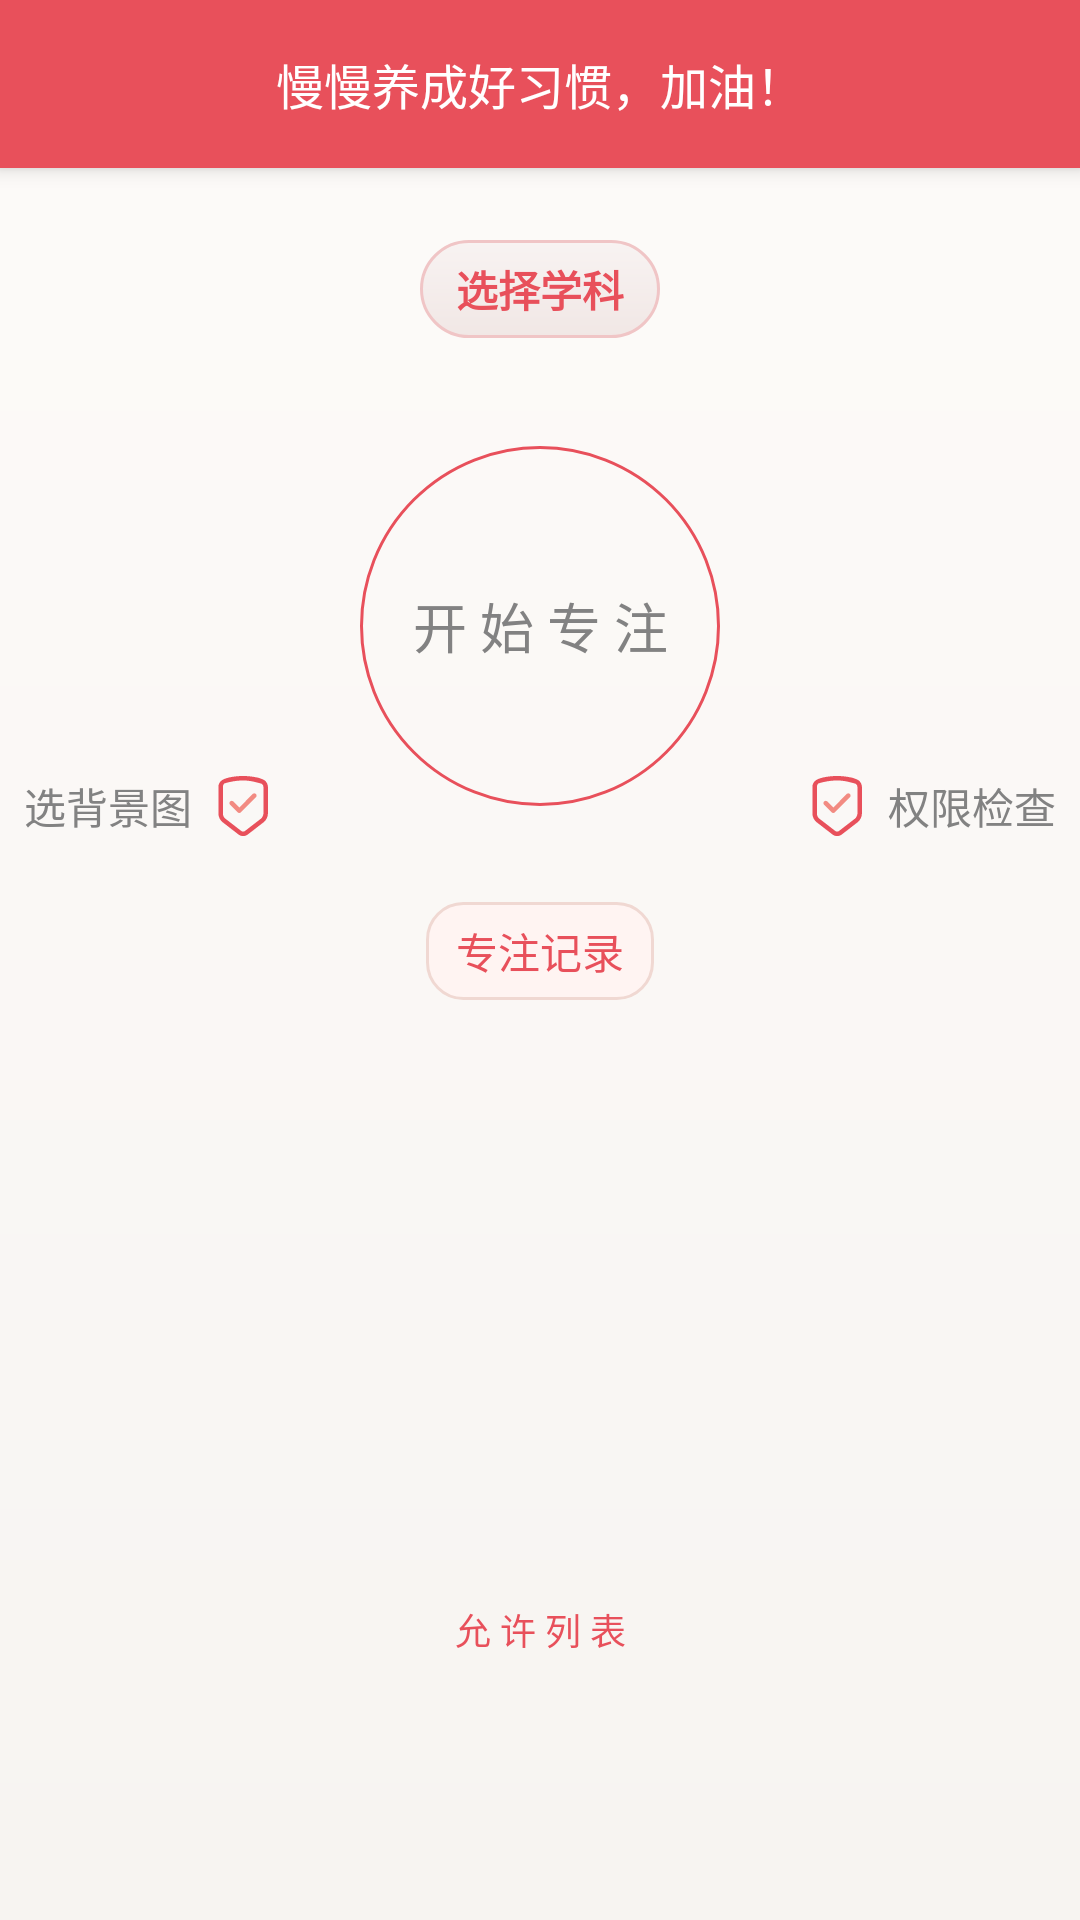

The Android layout XML behind this screen, and the referenced resources:
<!-- AndroidManifest.xml: application theme AppTheme.FullScreen -->
<!-- res/layout/lnm_fragment_main.xml -->
<?xml version="1.0" encoding="utf-8"?>
<androidx.constraintlayout.widget.ConstraintLayout xmlns:android="http://schemas.android.com/apk/res/android"
    xmlns:app="http://schemas.android.com/apk/res-auto"
    android:id="@+id/cl_lnm_main"
    android:layout_width="match_parent"
    android:layout_height="match_parent"
    android:background="@drawable/bg_page_white">

    <TextView
        android:elevation="4dp"
        android:id="@+id/lnm_title"
        android:layout_width="match_parent"
        android:layout_height="?android:attr/actionBarSize"
        android:layout_centerHorizontal="true"
        android:background="@color/primary_red"
        android:gravity="center"
        android:maxLines="1"
        android:paddingStart="16dp"
        android:paddingEnd="16dp"
        android:text="慢慢养成好习惯，加油！"
        android:textColor="@android:color/white"
        android:textSize="16sp"
        app:layout_constraintEnd_toEndOf="parent"
        app:layout_constraintStart_toStartOf="parent"
        app:layout_constraintTop_toTopOf="parent" />

    <include
        android:id="@+id/include_important_banner"
        layout="@layout/view_important_banner"
        app:layout_constraintTop_toBottomOf="@+id/lnm_title"
        app:layout_constraintBottom_toTopOf="@+id/tv_project_manage"
        app:layout_constraintStart_toStartOf="parent"
        app:layout_constraintEnd_toEndOf="parent" />

    
    <TextView
        android:id="@+id/tv_project_manage"
        android:layout_width="wrap_content"
        android:layout_height="wrap_content"
        android:layout_marginTop="24dp"
        android:background="@drawable/bg_project_chip"
        android:minHeight="32dp"
        android:paddingStart="12dp"
        android:paddingEnd="12dp"
        android:paddingTop="6dp"
        android:paddingBottom="6dp"
        android:drawablePadding="6dp"
        android:text="选择学科"
        android:textColor="@color/colorPrimary"
        android:textSize="14sp"
        android:textStyle="bold"
        app:layout_constraintTop_toBottomOf="@+id/lnm_title"
        app:layout_constraintStart_toStartOf="parent"
        app:layout_constraintEnd_toEndOf="parent" />

    <TextView
        android:id="@+id/tv_start_lnm"
        android:layout_width="120dp"
        android:layout_height="120dp"
        android:layout_centerHorizontal="true"
        android:background="@drawable/circle_white"
        android:gravity="center"
        android:text="开 始 专 注"
        android:textSize="18sp"
        android:layout_marginTop="36dp"
        app:layout_constraintTop_toBottomOf="@+id/tv_project_manage"
        app:layout_constraintVertical_bias="0.35"
        app:layout_constraintEnd_toEndOf="parent"
        app:layout_constraintStart_toStartOf="parent" />

    <TextView
        android:id="@+id/tv_lnm_history"
        android:layout_width="wrap_content"
        android:layout_height="wrap_content"
        android:layout_marginTop="32dp"
        android:background="@drawable/bg_tag"
        android:paddingStart="10dp"
        android:paddingEnd="10dp"
        android:paddingTop="6dp"
        android:paddingBottom="6dp"
        android:text="专注记录"
        android:textColor="@color/colorPrimary"
        app:layout_constraintTop_toBottomOf="@+id/tv_start_lnm"
        app:layout_constraintStart_toStartOf="parent"
        app:layout_constraintEnd_toEndOf="parent" />


    <TextView
        android:id="@+id/tv_check_pm"
        android:layout_width="wrap_content"
        android:layout_height="wrap_content"
        android:layout_alignParentEnd="true"
        android:drawableStart="@drawable/ic_safe"
        android:drawablePadding="5dp"
        android:gravity="center"
        android:padding="8dp"
        android:text="权限检查"
        app:layout_constraintBottom_toBottomOf="@+id/tv_start_lnm"
        app:layout_constraintEnd_toEndOf="parent"
        app:layout_constraintTop_toBottomOf="@+id/tv_start_lnm" />

    <TextView
        android:id="@+id/tv_lnm_pic"
        android:layout_width="wrap_content"
        android:layout_height="wrap_content"
        android:drawableEnd="@drawable/ic_safe"
        android:drawablePadding="5dp"
        android:gravity="center"
        android:padding="8dp"
        android:text="选背景图"
        app:layout_constraintBottom_toBottomOf="@+id/tv_start_lnm"
        app:layout_constraintStart_toStartOf="parent"
        app:layout_constraintTop_toBottomOf="@+id/tv_start_lnm" />


    <TextView
        android:id="@+id/tv_bai"
        android:layout_width="match_parent"
        android:layout_height="wrap_content"
        android:gravity="center"
        android:padding="16dp"
        android:text="允 许 列 表"
        android:textColor="?attr/colorPrimary"
        android:textSize="12sp"
        app:layout_constraintBottom_toTopOf="@+id/rv_lnm_main" />

    <androidx.recyclerview.widget.RecyclerView
        android:id="@+id/rv_lnm_main"
        android:layout_width="wrap_content"
        android:layout_height="48dp"
        android:layout_marginBottom="24dp"
        app:layout_constraintBottom_toBottomOf="parent"
        app:layout_constraintEnd_toEndOf="parent"
        app:layout_constraintStart_toStartOf="parent" />


</androidx.constraintlayout.widget.ConstraintLayout>
<!-- res/layout/view_important_banner.xml (included above) -->
<?xml version="1.0" encoding="utf-8"?>
<LinearLayout xmlns:android="http://schemas.android.com/apk/res/android"
    android:id="@+id/lnm_important_banner"
    android:layout_width="match_parent"
    android:layout_height="wrap_content"
    android:layout_margin="8dp"
    android:background="@drawable/bg_important_banner"
    android:clickable="true"
    android:descendantFocusability="blocksDescendants"
    android:focusable="true"
    android:foreground="?android:attr/selectableItemBackground"
    android:orientation="horizontal"
    android:padding="12dp"
    android:visibility="gone">

    <TextView
        android:id="@+id/tv_important_title"
        android:layout_width="0dp"
        android:layout_height="wrap_content"
        android:layout_weight="1"
        android:text="重要目标"
        android:textColor="@android:color/white"
        android:textSize="14sp"
        android:textStyle="bold" />

    <TextView
        android:id="@+id/tv_important_days"
        android:layout_width="wrap_content"
        android:layout_height="wrap_content"
        android:text="D-0天"
        android:textColor="@android:color/white"
        android:textSize="14sp"
        android:textStyle="bold" />
</LinearLayout>
<!-- resources referenced by this layout -->
<resources>
  <color name="colorPrimary">#E8505B</color>
  <color name="primary_red">#E8505B</color>
  <!-- drawable bg_important_banner (drawable) -->
  <?xml version="1.0" encoding="utf-8"?>
  <shape xmlns:android="http://schemas.android.com/apk/res/android">
      <gradient
          android:angle="0"
          android:endColor="#FF3B30"
          android:startColor="#FFFF9500" />
      <corners android:radius="12dp" />
  </shape>
  <!-- drawable bg_page_white (drawable) -->
  <?xml version="1.0" encoding="utf-8"?>
  <shape xmlns:android="http://schemas.android.com/apk/res/android"
      android:shape="rectangle">
      <gradient
          android:angle="270"
          android:startColor="#FFFDFBF9"
          android:endColor="#FFF7F4F1" />
  </shape>
  <!-- drawable bg_project_chip (drawable) -->
  <?xml version="1.0" encoding="utf-8"?>
  <shape xmlns:android="http://schemas.android.com/apk/res/android">
      <gradient
          android:angle="270"
          android:startColor="#FFF8F3F2"
          android:endColor="#FFF1E7E5" />
      <stroke android:width="1dp" android:color="#F0C5C6" />
      <corners android:radius="16dp" />
  </shape>
  <!-- drawable bg_tag (drawable) -->
  <?xml version="1.0" encoding="utf-8"?>
  <shape xmlns:android="http://schemas.android.com/apk/res/android">
      <solid android:color="#FFF4F2" />
      <stroke android:width="1dp" android:color="#F0D8D2" />
      <corners android:radius="12dp" />
  </shape>
  <!-- drawable circle_white (drawable) -->
  <?xml version="1.0" encoding="utf-8"?>
  <shape xmlns:android="http://schemas.android.com/apk/res/android"
      android:shape="oval"
      android:useLevel="false">
  
  
      <stroke
          android:width="1dp"
          android:color="?attr/colorPrimary" />
  
      <size
          android:width="20dp"
          android:height="20dp" />
  
  </shape>
  <style name="AppTheme.FullScreen" parent="RedTheme">
          <item name="windowNoTitle">true</item>
          <item name="windowActionBar">false</item>
          <item name="android:windowFullscreen">true</item>
          <item name="android:windowContentOverlay">@null</item>
      </style>
  <color name="main_icon_2">#F28B82</color>
  <style name="RedTheme" parent="AppTheme">
          <item name="colorPrimaryDark">@color/primary_red</item>
          <item name="colorPrimary">@color/primary_red</item>
          <item name="colorAccent">@color/accent_red</item>
          <item name="colorSecondary">@color/accent_red</item>
      </style>
  <style name="AppTheme" parent="Theme.MaterialComponents.DayNight.NoActionBar">
  
          <item name="android:textColor">@color/normal</item>
  
          <item name="colorPrimary">@color/colorPrimary</item>
          <item name="colorPrimaryDark">@color/colorPrimary</item>
          <item name="colorAccent">@color/colorAccent</item>
          <item name="colorSecondary">@color/colorAccent</item>
          <item name="colorOnSecondary">@color/white</item>
          <item name="android:windowBackground">@drawable/bg_page_red</item>
  
      </style>
  <color name="accent_red">#F9D56E</color>
  <color name="normal">#ff828282</color>
  <color name="colorAccent">#FF6B6B</color>
  <color name="white">#FFFFFFFF</color>
  <!-- drawable bg_page_red (drawable) -->
  <?xml version="1.0" encoding="utf-8"?>
  <shape xmlns:android="http://schemas.android.com/apk/res/android">
      <gradient
          android:angle="270"
          android:startColor="#FFF9F5F4"
          android:centerColor="#FFF4EFEF"
          android:endColor="#FFF1ECEB" />
  </shape>
</resources>
